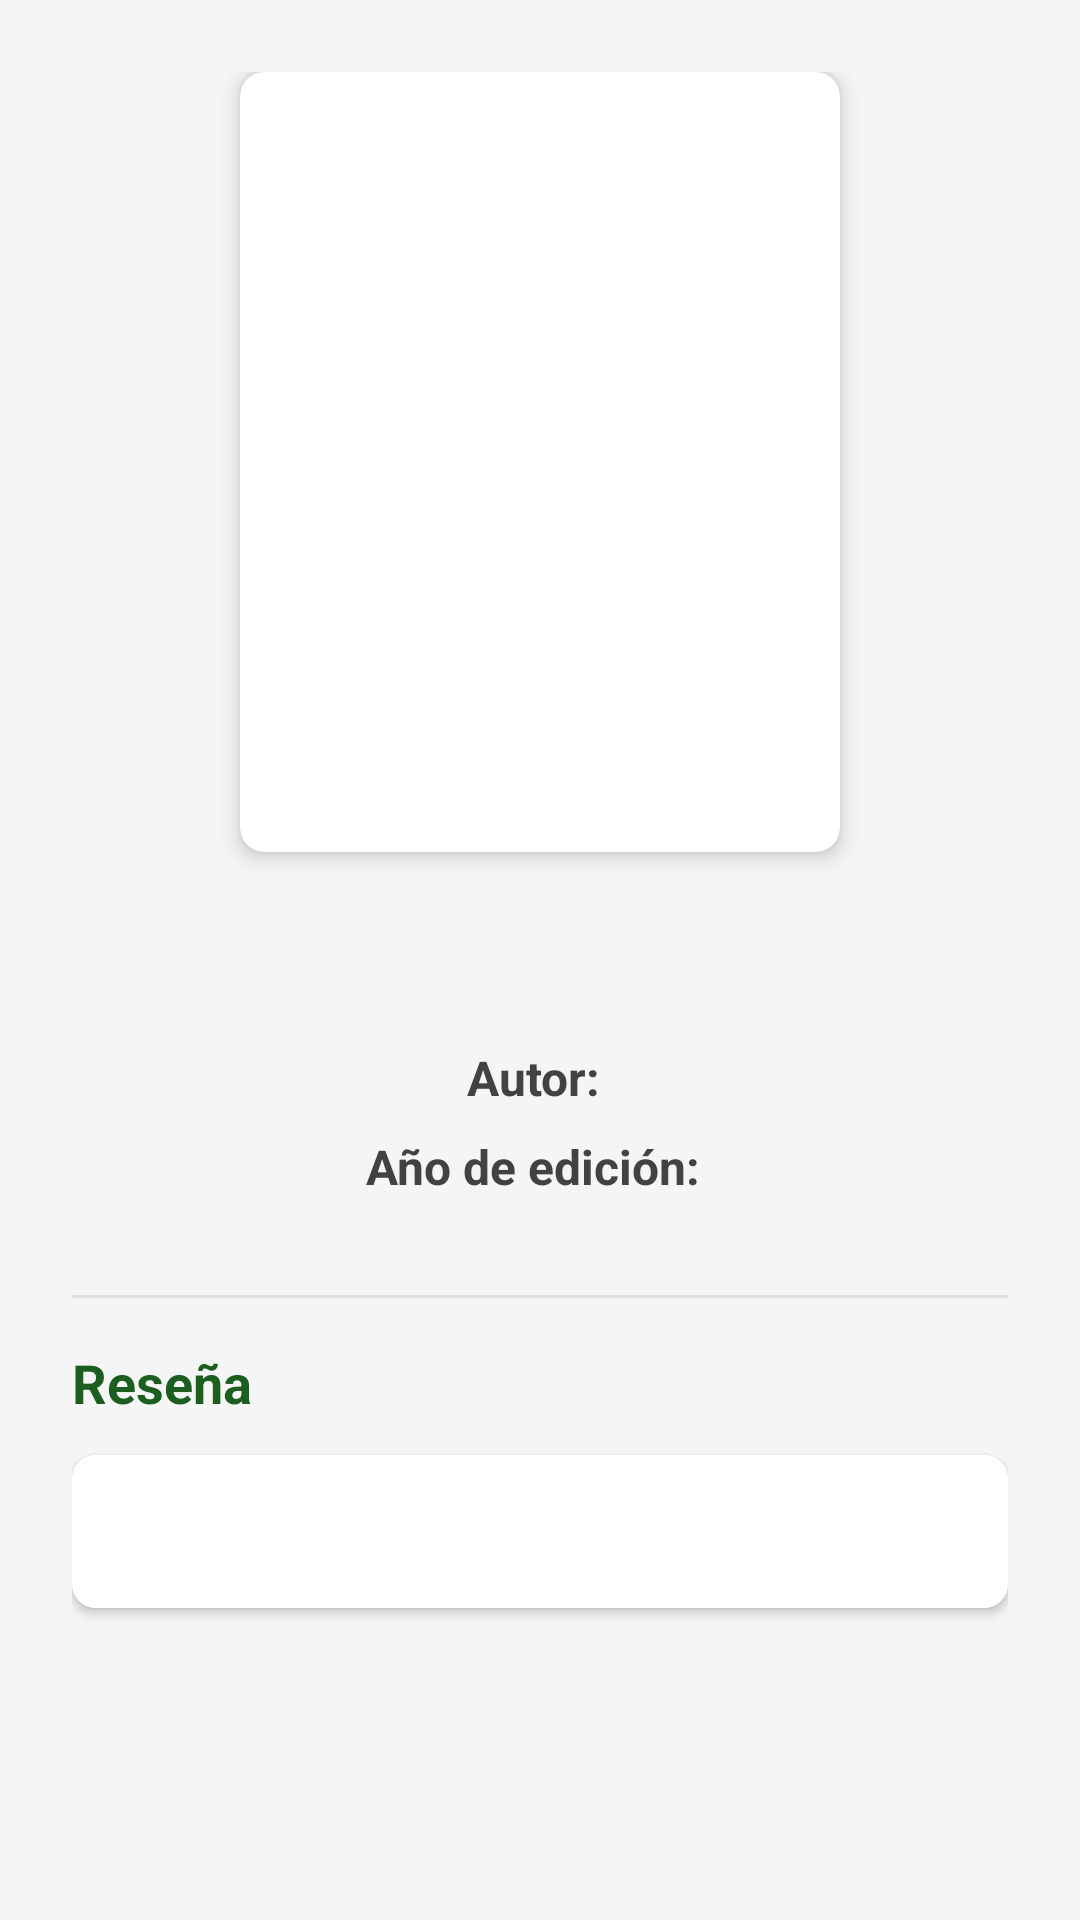

Layout XML and referenced resources for this Android screen:
<!-- AndroidManifest.xml: activity theme Theme.BuscarLibro -->
<!-- res/layout/activity_detalle_libro.xml -->
<?xml version="1.0" encoding="utf-8"?>
<ScrollView xmlns:android="http://schemas.android.com/apk/res/android"
    xmlns:app="http://schemas.android.com/apk/res-auto"
    xmlns:tools="http://schemas.android.com/tools"
    android:layout_width="match_parent"
    android:layout_height="match_parent"
    android:background="#F5F5F5">

    <LinearLayout
        android:layout_width="match_parent"
        android:layout_height="wrap_content"
        android:orientation="vertical"
        android:padding="24dp"
        tools:context=".DetalleLibroActivity">

        
        <androidx.cardview.widget.CardView
            android:layout_width="200dp"
            android:layout_height="260dp"
            android:layout_gravity="center"
            android:layout_marginBottom="24dp"
            app:cardCornerRadius="8dp"
            app:cardElevation="4dp">

            <ImageView
                android:id="@+id/ivLibroImagen"
                android:layout_width="match_parent"
                android:layout_height="match_parent"
                android:scaleType="centerCrop"
                android:contentDescription="Imagen del libro"
                tools:src="@drawable/cien_anos_soledad" />

        </androidx.cardview.widget.CardView>

        
        <TextView
            android:id="@+id/tvLibroNombre"
            android:layout_width="match_parent"
            android:layout_height="wrap_content"
            android:layout_marginBottom="8dp"
            android:gravity="center"
            android:textSize="24sp"
            android:textStyle="bold"
            android:textColor="#1B5E20"
            tools:text="Cien años de soledad" />

        
        <LinearLayout
            android:layout_width="match_parent"
            android:layout_height="wrap_content"
            android:orientation="horizontal"
            android:layout_marginBottom="8dp"
            android:gravity="center">

            <TextView
                android:layout_width="wrap_content"
                android:layout_height="wrap_content"
                android:text="Autor: "
                android:textSize="16sp"
                android:textStyle="bold"
                android:textColor="#424242" />

            <TextView
                android:id="@+id/tvLibroAutor"
                android:layout_width="wrap_content"
                android:layout_height="wrap_content"
                android:textSize="16sp"
                android:textColor="#616161"
                tools:text="Gabriel García Márquez" />

        </LinearLayout>

        
        <LinearLayout
            android:layout_width="match_parent"
            android:layout_height="wrap_content"
            android:orientation="horizontal"
            android:layout_marginBottom="16dp"
            android:gravity="center">

            <TextView
                android:layout_width="wrap_content"
                android:layout_height="wrap_content"
                android:text="Año de edición: "
                android:textSize="16sp"
                android:textStyle="bold"
                android:textColor="#424242" />

            <TextView
                android:id="@+id/tvLibroAno"
                android:layout_width="wrap_content"
                android:layout_height="wrap_content"
                android:textSize="16sp"
                android:textColor="#616161"
                tools:text="1967" />

        </LinearLayout>

        
        <View
            android:layout_width="match_parent"
            android:layout_height="1dp"
            android:layout_marginVertical="16dp"
            android:background="#E0E0E0" />

        
        <TextView
            android:layout_width="match_parent"
            android:layout_height="wrap_content"
            android:layout_marginBottom="12dp"
            android:text="Reseña"
            android:textSize="18sp"
            android:textStyle="bold"
            android:textColor="#1B5E20" />

        
        <androidx.cardview.widget.CardView
            android:layout_width="match_parent"
            android:layout_height="wrap_content"
            app:cardCornerRadius="8dp"
            app:cardElevation="2dp"
            android:layout_marginBottom="24dp">

            <TextView
                android:id="@+id/tvLibroResena"
                android:layout_width="match_parent"
                android:layout_height="wrap_content"
                android:padding="16dp"
                android:textSize="14sp"
                android:lineSpacingExtra="4dp"
                android:textColor="#424242"
                android:background="#FFFFFF"
                tools:text="Una obra maestra del realismo mágico que narra la historia de la familia Buendía a lo largo de siete generaciones en el pueblo ficticio de Macondo." />

        </androidx.cardview.widget.CardView>

    </LinearLayout>

</ScrollView>
<!-- resources referenced by this layout -->
<resources>
  <!-- drawable cien_anos_soledad: png bitmap (drawable, 131072 bytes) -->
  <style name="Theme.BuscarLibro" parent="Theme.MaterialComponents.DayNight.DarkActionBar">
          
          <item name="colorPrimary">@color/green_500</item>
          <item name="colorPrimaryVariant">@color/green_700</item>
          <item name="colorOnPrimary">@color/white</item>
          
          <item name="colorSecondary">@color/green_200</item>
          <item name="colorSecondaryVariant">@color/green_700</item>
          <item name="colorOnSecondary">@color/black</item>
          
          <item name="android:statusBarColor" tools:targetApi="l">?attr/colorPrimaryVariant</item>
          
      </style>
  <color name="green_500">#4CAF50</color>
  <color name="green_700">#388E3C</color>
  <color name="white">#FFFFFFFF</color>
  <color name="green_200">#A5D6A7</color>
  <color name="black">#FF000000</color>
</resources>
